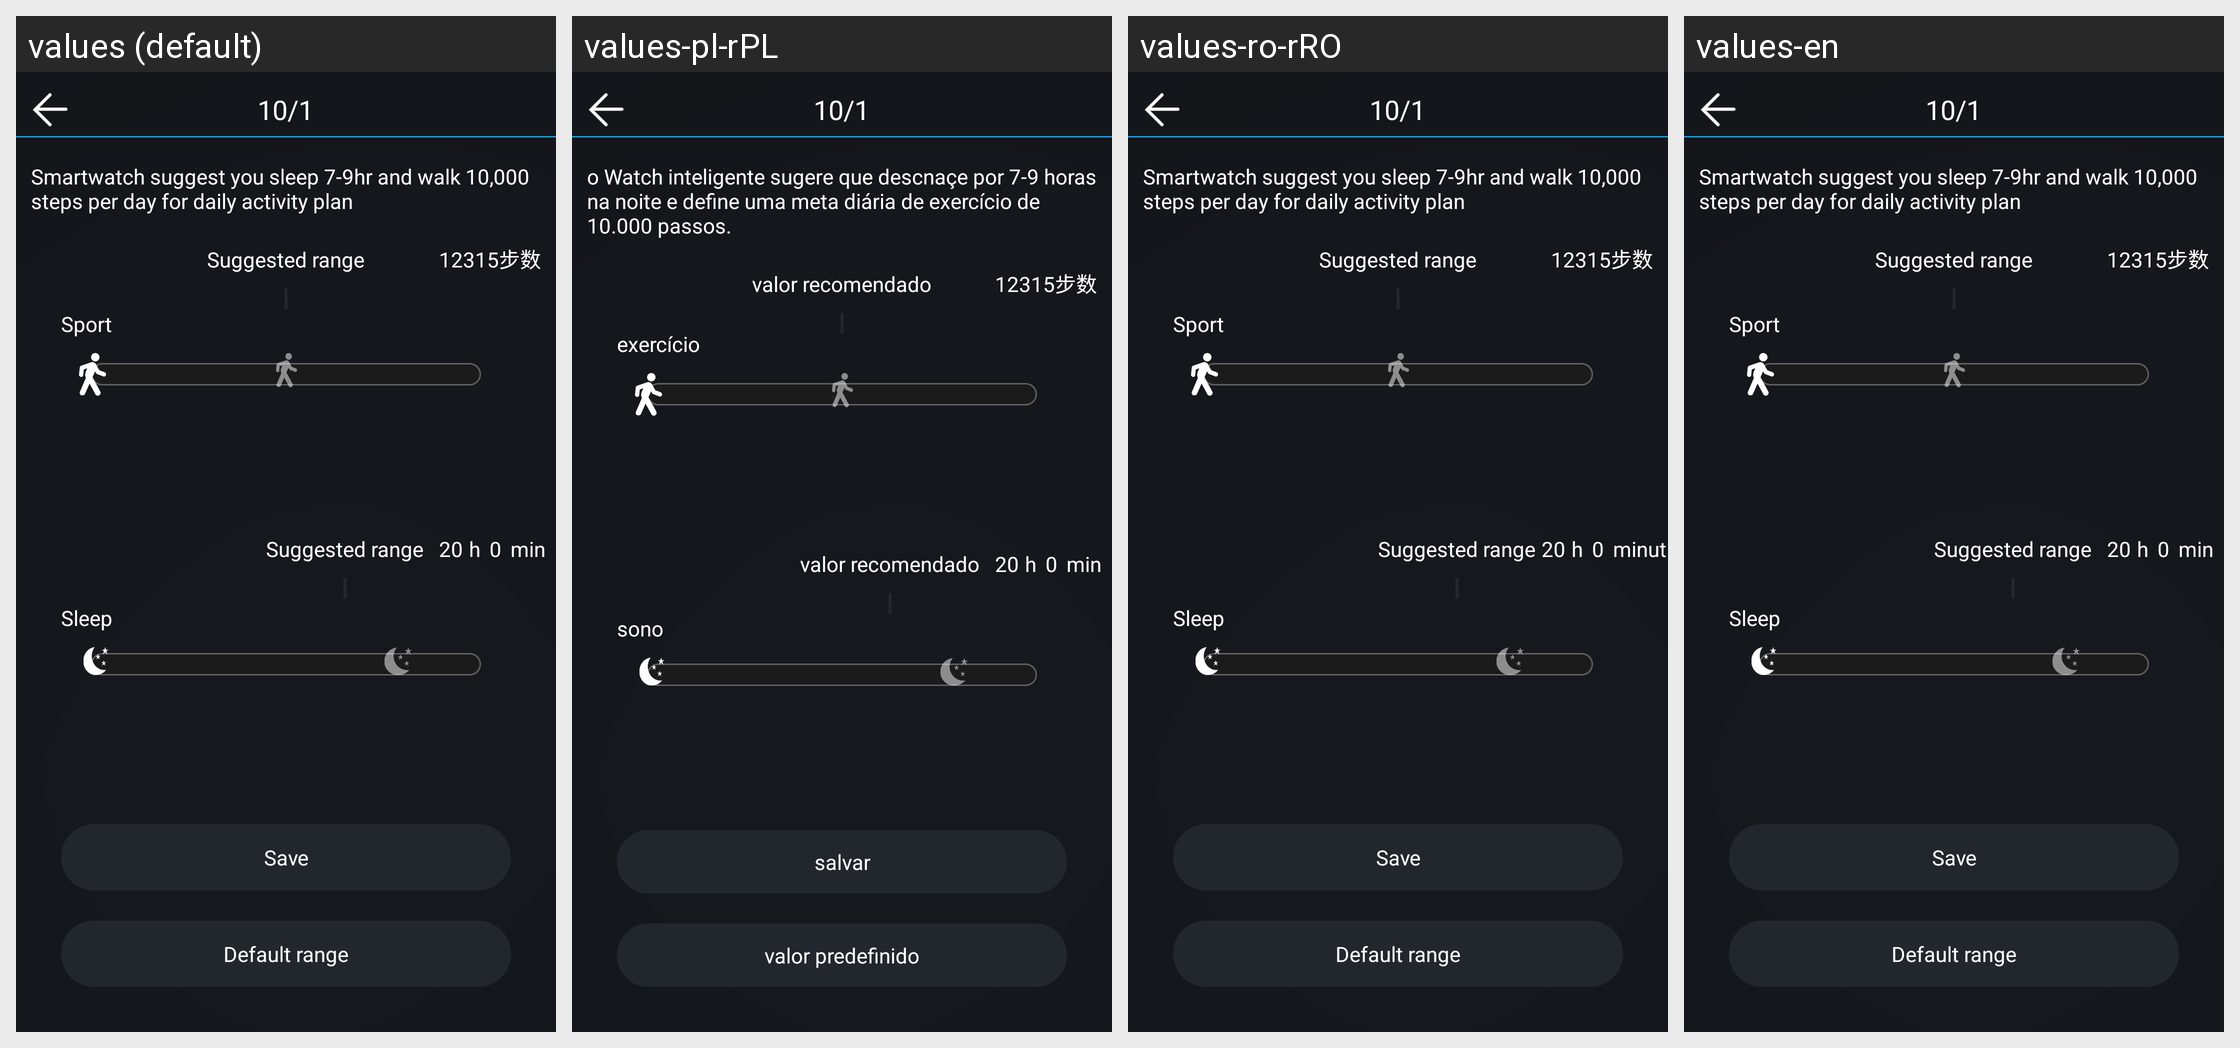

This grid shows one Android layout under several languages. Give, for every string resource on the screen, its name, the default text and each shown locale's text.
Android screen res/layout/activity_target.xml rendered under 4 locales, left to right: values (default), values-pl-rPL, values-ro-rRO, values-en. Device: Nexus 5 (rendered at 1080×1920; each locale shown at half size, 540×960, under a caption strip naming it); theme android:Theme.NoTitleBar.
Other locales in the repository, not shown: values-ar, values-de, values-de-rDE, values-es, values-fr, values-ko, values-pl, values-ru, values-zh, values-zh-rHK, values-zh-rTW.
Strings drawn on this screen, with the default value and each locale's value (text and hints the layout hard-codes, and strings that could not be matched under every locale, appear in the picture but are not listed):

target_notice
  values: Smartwatch suggest you sleep 7-9hr and walk 10,000 steps per day for daily activity plan
  values-pl-rPL: o Watch inteligente sugere que descnaçe por 7-9 horas na noite e define uma meta diária de exercício de 10.000 passos.  [from values-pl]
  values-ro-rRO: Smartwatch suggest you sleep 7-9hr and walk 10,000 steps per day for daily activity plan  [not translated; the default value is used]
  values-en: Smartwatch suggest you sleep 7-9hr and walk 10,000 steps per day for daily activity plan

sport
  values: Sport
  values-pl-rPL: exercício  [from values-pl]
  values-ro-rRO: Sport  [not translated; the default value is used]
  values-en: Sport

suggest
  values: Suggested range
  values-pl-rPL: valor recomendado  [from values-pl]
  values-ro-rRO: Suggested range  [not translated; the default value is used]
  values-en: Suggested range

hour
  values: h
  values-pl-rPL: h  [from values-pl]
  values-ro-rRO: h  [not translated; the default value is used]
  values-en: h

sleep
  values: Sleep
  values-pl-rPL: sono  [from values-pl]
  values-ro-rRO: Sleep  [not translated; the default value is used]
  values-en: Sleep

save
  values: Save
  values-pl-rPL: salvar  [from values-pl]
  values-ro-rRO: Save  [not translated; the default value is used]
  values-en: Save

default_range
  values: Default range
  values-pl-rPL: valor predefinido  [from values-pl]
  values-ro-rRO: Default range  [not translated; the default value is used]
  values-en: Default range
